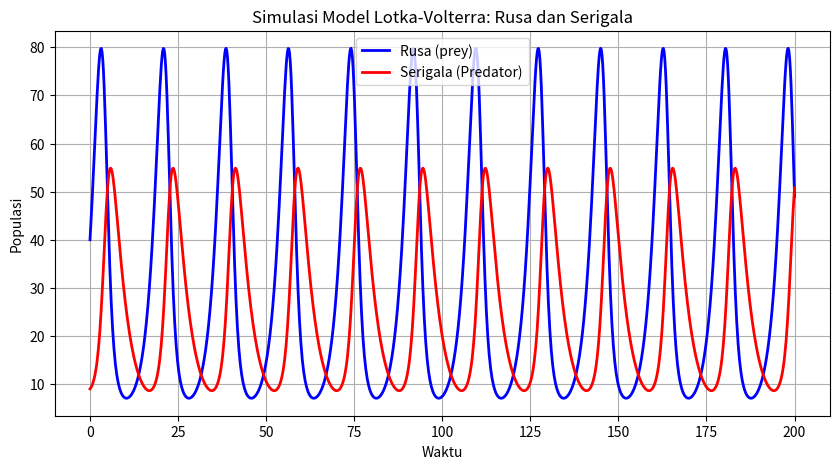

Python code for this plot:
# -*- coding: utf-8 -*-
"""Lotka-Volterra.ipynb

Automatically generated by Colab.

Original file is located at
    https://colab.research.google.com/<link-removed>
"""

# [redacted]

import numpy as np
import matplotlib.pyplot as plt
from scipy.integrate import odeint

# parameter model
alpha = 0.5   # laju pertumbuhan mangsa (rusa)
beta = 0.02   # tingkat perburuan oleh predator (serigala)
delta = 0.01  # efisiensi konversi mangsa menjadi predator
gamma = 0.3   # tingkat kematian alami predator

# persamaan diferensial lotka-volterra
def lotka_volterra(y,t,alpha,beta,delta,gamma):
  x, y = y
  dxdt = alpha * x - beta * x * y  # perubahan populasi rusa
  dydt = delta * x * y - gamma * y # perubahan populasi serigala
  return [dxdt, dydt]

# kondisi awal : jumlah awal rusa dan serigala
y0 = [40, 9]

# rentang waktu simulasi ( 0 sampai 200 unit waktu)
t = np.linspace(0,200,1000)

# menyelesaikan persamaan diferensial
solution = odeint(lotka_volterra, y0, t, args=(alpha,beta , delta, gamma))
rusa , serigala = solution.T # memisahkan hasil ke dua variabel

# membuat grafik hasil simulasi
plt.figure(figsize=(10,5))
plt.plot(t,rusa,label="Rusa (prey)", color ="blue",linewidth=2)
plt.plot(t,serigala,label="Serigala (Predator)", color ="red",linewidth=2)
plt.xlabel("Waktu")
plt.ylabel("Populasi")
plt.title("Simulasi Model Lotka-Volterra: Rusa dan Serigala")
plt.legend()
plt.grid()
plt.show()